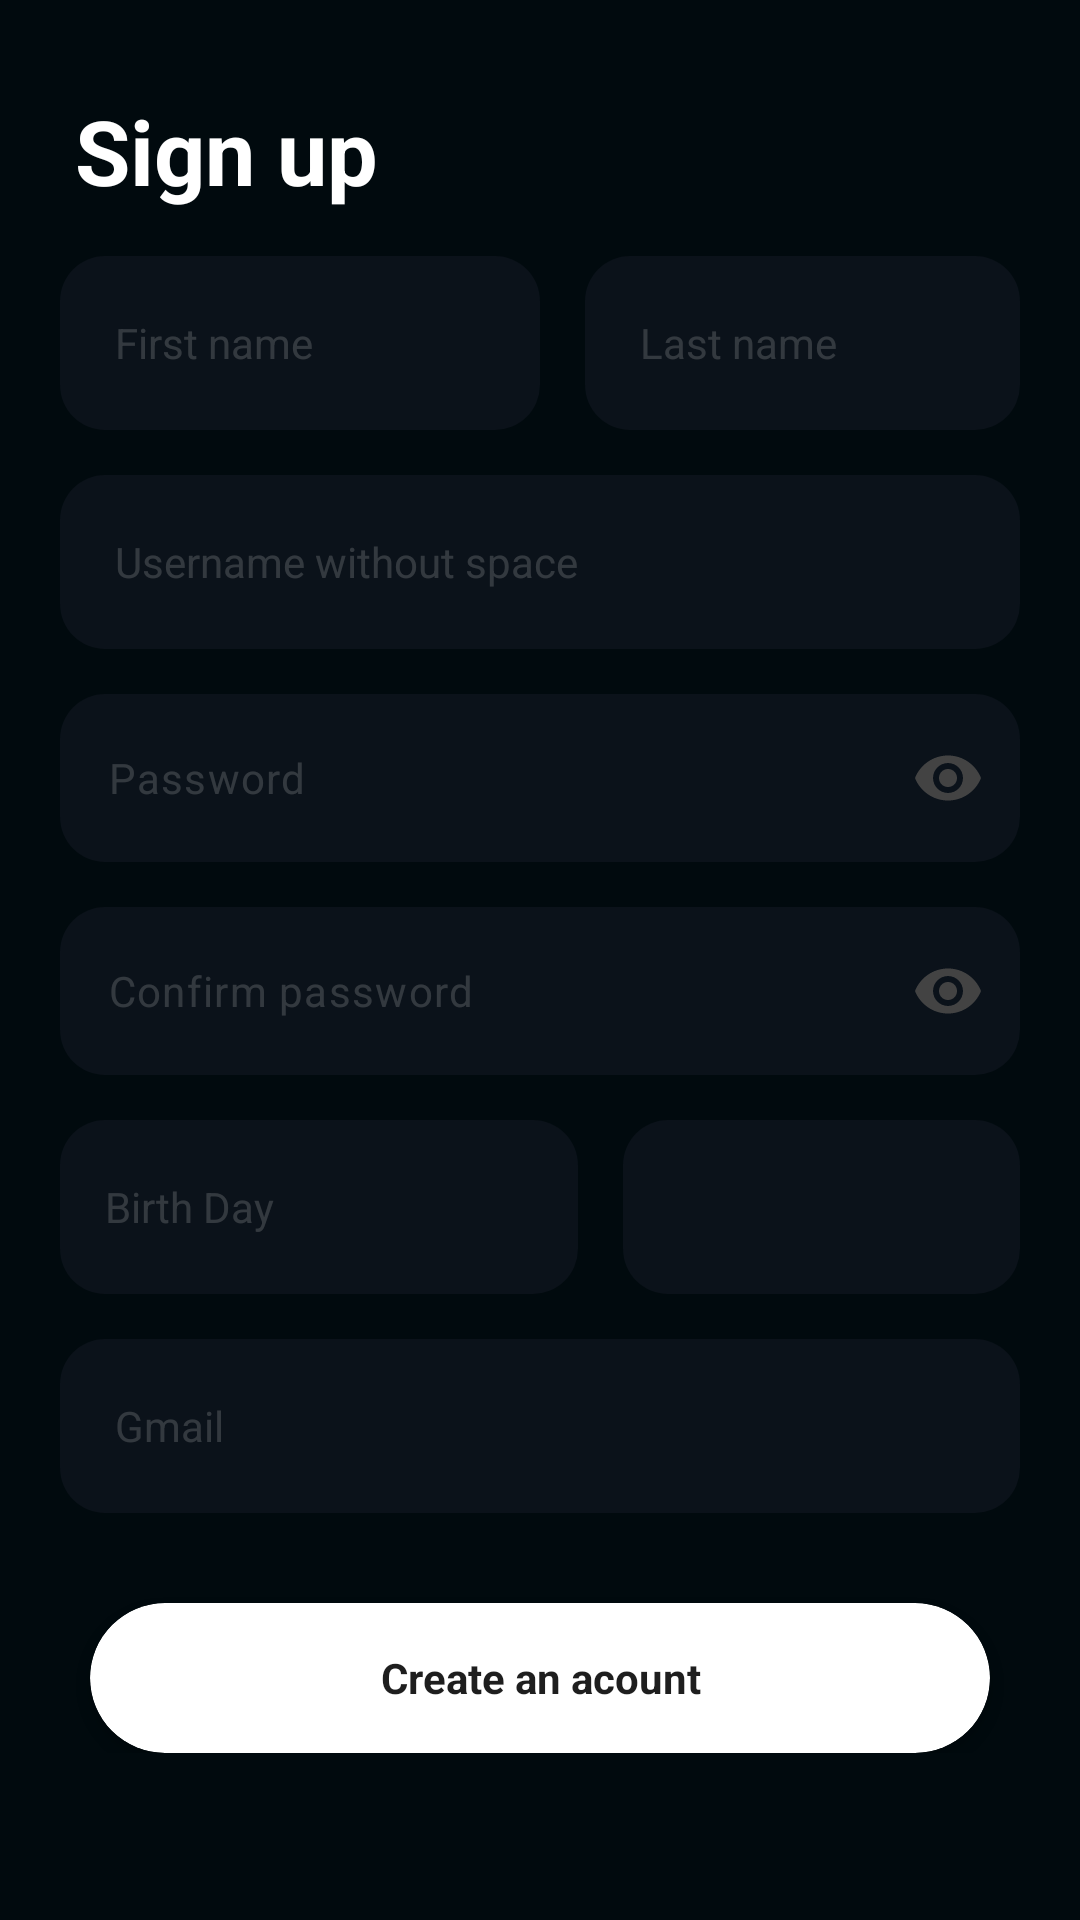

Write the Android layout XML for this screen, with the resource values it uses.
<!-- AndroidManifest.xml: application theme Theme.NEEDASocal -->
<!-- res/layout/activity_signup_from.xml -->
<?xml version="1.0" encoding="utf-8"?>
<ScrollView xmlns:android="http://schemas.android.com/apk/res/android"
    xmlns:app="http://schemas.android.com/apk/res-auto"
    xmlns:tools="http://schemas.android.com/tools"
    android:layout_width="match_parent"
    android:layout_height="match_parent"
    android:background="@color/back"
    tools:context=".Signup_from">
    <LinearLayout
        android:layout_width="match_parent"
        android:layout_height="match_parent"
        android:orientation="vertical"
        >


            <TextView

                android:id="@+id/post_text"
                android:layout_marginLeft="25dp"
                android:layout_marginRight="40dp"
                android:layout_marginTop="30dp"
                android:layout_width="wrap_content"
                android:layout_height="wrap_content"
                android:text="Sign up"
                android:textColor="@color/white"
                android:textSize="30dp"
                android:textStyle="bold"/>

        <LinearLayout
            android:layout_marginTop="15dp"
            android:layout_width="match_parent"
            android:layout_height="58dp"
            android:orientation="horizontal"
            android:weightSum="2"
            >
            <EditText
                android:id="@+id/first_name"
                android:layout_width="fill_parent"
                android:layout_height="58dp"
                android:background="@drawable/post_bar"
                android:layout_marginLeft="20dp"
                android:hint=" First name"
                android:textColorHint="@color/grey"
                android:paddingLeft="15dp"
                android:textSize="14dp"
                android:textColor="@color/white"
                android:scrollbars="horizontal"
                android:scrollHorizontally="true"
                android:inputType="text"
                android:textCursorDrawable="@drawable/edit_text_cursor"
                android:layout_weight="1"
                />



            <EditText
                android:id="@+id/last_name"
            android:layout_width="fill_parent"
            android:layout_height="58dp"
            android:background="@drawable/post_bar"
            android:layout_marginLeft="15dp"
            android:layout_marginRight="20dp"
            android:hint=" Last name"
            android:textColorHint="@color/grey"
            android:paddingLeft="15dp"
            android:textSize="14dp"
            android:textColor="@color/white"
            android:scrollbars="horizontal"
            android:scrollHorizontally="true"
            android:inputType="text"
            android:textCursorDrawable="@drawable/edit_text_cursor"
                android:layout_weight="1"

            />


        </LinearLayout>

        <EditText
            android:id="@+id/username_id"
            android:layout_marginTop="15dp"
            android:layout_width="match_parent"
            android:layout_height="58dp"
            android:background="@drawable/post_bar"
            android:layout_marginLeft="20dp"
            android:layout_marginRight="20dp"
            android:hint=" Username without space"
            android:textColorHint="@color/grey"
            android:paddingLeft="15dp"
            android:textSize="14dp"
            android:textColor="@color/white"
            android:scrollbars="horizontal"
            android:scrollHorizontally="true"
            android:inputType="text"
            android:textCursorDrawable="@drawable/edit_text_cursor"
            />

        <com.google.android.material.textfield.TextInputLayout
            android:layout_marginTop="15dp"
            android:layout_width="match_parent"
            android:layout_height="wrap_content"
            app:boxBackgroundMode="none"
            app:counterEnabled="false"
            app:errorEnabled="false"
            app:errorTextAppearance="@style/TextAppearance.AppCompat.Body1"
            app:helperTextEnabled="false"
            app:helperTextTextAppearance="@style/TextAppearance.AppCompat.Body1"
            app:hintAnimationEnabled="false"
            app:hintEnabled="false"
            app:hintTextAppearance="@style/TextAppearance.AppCompat.Small"
            app:passwordToggleEnabled="true"
            app:passwordToggleTint="#434343">

            <EditText
                android:textColor="@color/white"
                android:textColorHint="@color/grey"
                android:textCursorDrawable="@drawable/edit_text_cursor"
                android:id="@+id/password"
                android:layout_width="match_parent"
                android:layout_height="56dp"
                android:layout_marginLeft="20dp"
                android:layout_marginRight="20dp"
                android:background="@drawable/post_bar"
                android:hint="Password"
                android:inputType="textPassword"
                android:padding="16dp"
                android:textSize="14sp" />
        </com.google.android.material.textfield.TextInputLayout>

        <com.google.android.material.textfield.TextInputLayout
            android:layout_marginTop="15dp"
            android:layout_width="match_parent"
            android:layout_height="wrap_content"
            app:boxBackgroundMode="none"
            app:counterEnabled="false"
            app:errorEnabled="false"
            app:errorTextAppearance="@style/TextAppearance.AppCompat.Body1"
            app:helperTextEnabled="false"
            app:helperTextTextAppearance="@style/TextAppearance.AppCompat.Body1"
            app:hintAnimationEnabled="false"
            app:hintEnabled="false"
            app:hintTextAppearance="@style/TextAppearance.AppCompat.Small"
            app:passwordToggleEnabled="true"
            app:passwordToggleTint="#434343">

            <EditText
                android:textColor="@color/white"
                android:id="@+id/confirm_password"
                android:textColorHint="@color/grey"
                android:textCursorDrawable="@drawable/edit_text_cursor"
                android:layout_width="match_parent"
                android:layout_height="56dp"
                android:layout_marginLeft="20dp"
                android:layout_marginRight="20dp"
                android:background="@drawable/post_bar"
                android:hint="Confirm password"
                android:inputType="textPassword"
                android:padding="16dp"
                android:textSize="14sp" />
        </com.google.android.material.textfield.TextInputLayout>


        <LinearLayout
            android:layout_marginTop="15dp"
            android:layout_width="match_parent"
            android:layout_height="58dp"
            android:orientation="horizontal"
            android:weightSum="2"
            >
            <TextView
                android:id="@+id/birth_day"
                android:layout_width="fill_parent"
                android:layout_height="58dp"
                android:background="@drawable/post_bar"
                android:layout_marginLeft="20dp"
                android:hint="Birth Day"
                android:textColorHint="@color/grey"
                android:paddingLeft="15dp"
                android:textSize="14dp"
                android:textColor="@color/white"
                android:gravity="center_vertical"
                android:layout_weight="1"
                />



















            <TextView
                android:visibility="gone"
                android:id="@+id/gender"
                android:layout_width="300dp"
                android:layout_height="58dp"
                android:background="@drawable/post_bar"
                android:layout_marginLeft="15dp"
                android:layout_marginRight="20dp"
                android:hint=" Gender"
                android:textColorHint="@color/grey"
                android:paddingLeft="15dp"
                android:textSize="14dp"
                android:textColor="@color/white"
                android:gravity="center_vertical"
                android:layout_weight="1"

                />
                <Spinner
                    android:padding="4dp"
                    android:textColor="@android:color/white"
                    android:textSize="14dp"
                    android:id="@+id/spinner1"
                    android:layout_width="300dp"
                    android:layout_weight="1"
                    android:layout_height="58dp"
                    android:background="@drawable/post_bar"
                    android:layout_marginRight="20dp"
                    android:layout_marginLeft="15dp"
                    android:gravity="center_vertical"
                    app:layout_constraintBottom_toBottomOf="parent"
                    app:layout_constraintLeft_toLeftOf="parent"
                    app:layout_constraintRight_toRightOf="parent"
                    app:layout_constraintTop_toTopOf="parent" />



        </LinearLayout>


        <EditText
            android:id="@+id/gmail_id"
            android:layout_marginTop="15dp"
            android:layout_width="match_parent"
            android:layout_height="58dp"
            android:background="@drawable/post_bar"
            android:layout_marginLeft="20dp"
            android:layout_marginRight="20dp"
            android:hint=" Gmail"
            android:textColorHint="@color/grey"
            android:paddingLeft="15dp"
            android:textSize="14dp"
            android:textColor="@color/white"
            android:scrollbars="horizontal"
            android:scrollHorizontally="true"
            android:inputType="text"
            android:textCursorDrawable="@drawable/edit_text_cursor"
            />



        <androidx.cardview.widget.CardView
            android:layout_marginTop="30dp"
            android:layout_width="match_parent"
            android:layout_height="50dp"
            android:backgroundTint="#00FFFFFF"
            android:layout_marginLeft="30dp"
            android:layout_marginRight="30dp"
            app:cardCornerRadius="227dp"
            >
            <TextView
                android:id="@+id/create_btn"
                android:layout_width="match_parent"
                android:layout_height="match_parent"
                android:gravity="center"
                android:background="@drawable/login_btn_back"
                android:text="Create an acount"
                android:textColor="#1E1E1E"
                android:textSize="14dp"
                android:clickable="true"
                android:textStyle="bold"
                android:foreground="?android:attr/selectableItemBackground"
                />

        </androidx.cardview.widget.CardView>

        <com.airbnb.lottie.LottieAnimationView
            android:visibility="gone"
            android:layout_marginTop="50dp"
            android:id="@+id/loading"
            android:layout_width="150dp"
            android:layout_height="35dp"
            app:lottie_rawRes="@raw/loading"
            app:lottie_autoPlay="true"
            android:layout_gravity="center"
            app:lottie_loop="true"/>





    </LinearLayout>
</ScrollView>
<!-- resources referenced by this layout -->
<resources>
  <color name="back">#010A0E</color>
  <color name="grey">#35D1D1D1</color>
  <color name="white">#FFFFFFFF</color>
  <!-- drawable login_btn_back (drawable) -->
  <?xml version="1.0" encoding="utf-8"?>
  <selector xmlns:android="http://schemas.android.com/apk/res/android">
      <item>
          <shape xmlns:android="http://schemas.android.com/apk/res/android" android:shape="rectangle">
              <solid android:color="#FFFFFF" />
              <corners android:radius="27dp" />
          </shape>
      </item>
  </selector>
  <!-- drawable post_bar (drawable) -->
  <?xml version="1.0" encoding="utf-8"?>
  <selector xmlns:android="http://schemas.android.com/apk/res/android">
      <item>
          <shape xmlns:android="http://schemas.android.com/apk/res/android" android:shape="rectangle">
              <solid android:color="#521F2333" />
  
  
              <corners android:radius="15dp" />
          </shape>
      </item>
  </selector>
  <style name="Theme.NEEDASocal" parent="Base.Theme.NEEDASocal" />
  <style name="Base.Theme.NEEDASocal" parent="Theme.Material3.DayNight.NoActionBar">
          
           <item name="colorPrimary">@color/back</item>
          <item name="colorAccent">#313545</item>
  
  
          <item name="android:navigationBarColor">@color/back</item>
  
  
  
      </style>
</resources>
